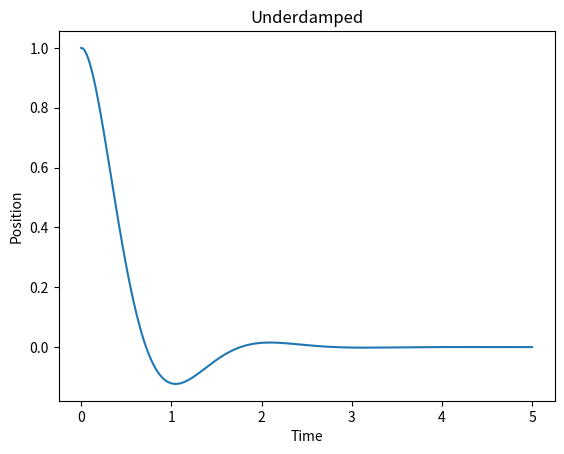

Reproduce this figure in Python.
import matplotlib.pyplot as plt
import numpy as np 

x = np.linspace(0, 5, 1000)
y = 1.202 * np.exp(-2*x) *np.cos(3*x - .588)

plt.plot(x, y)

plt.xlabel("Time")
plt.ylabel("Position")
plt.title("Underdamped")


plt.show()


def update(hello):
    pass